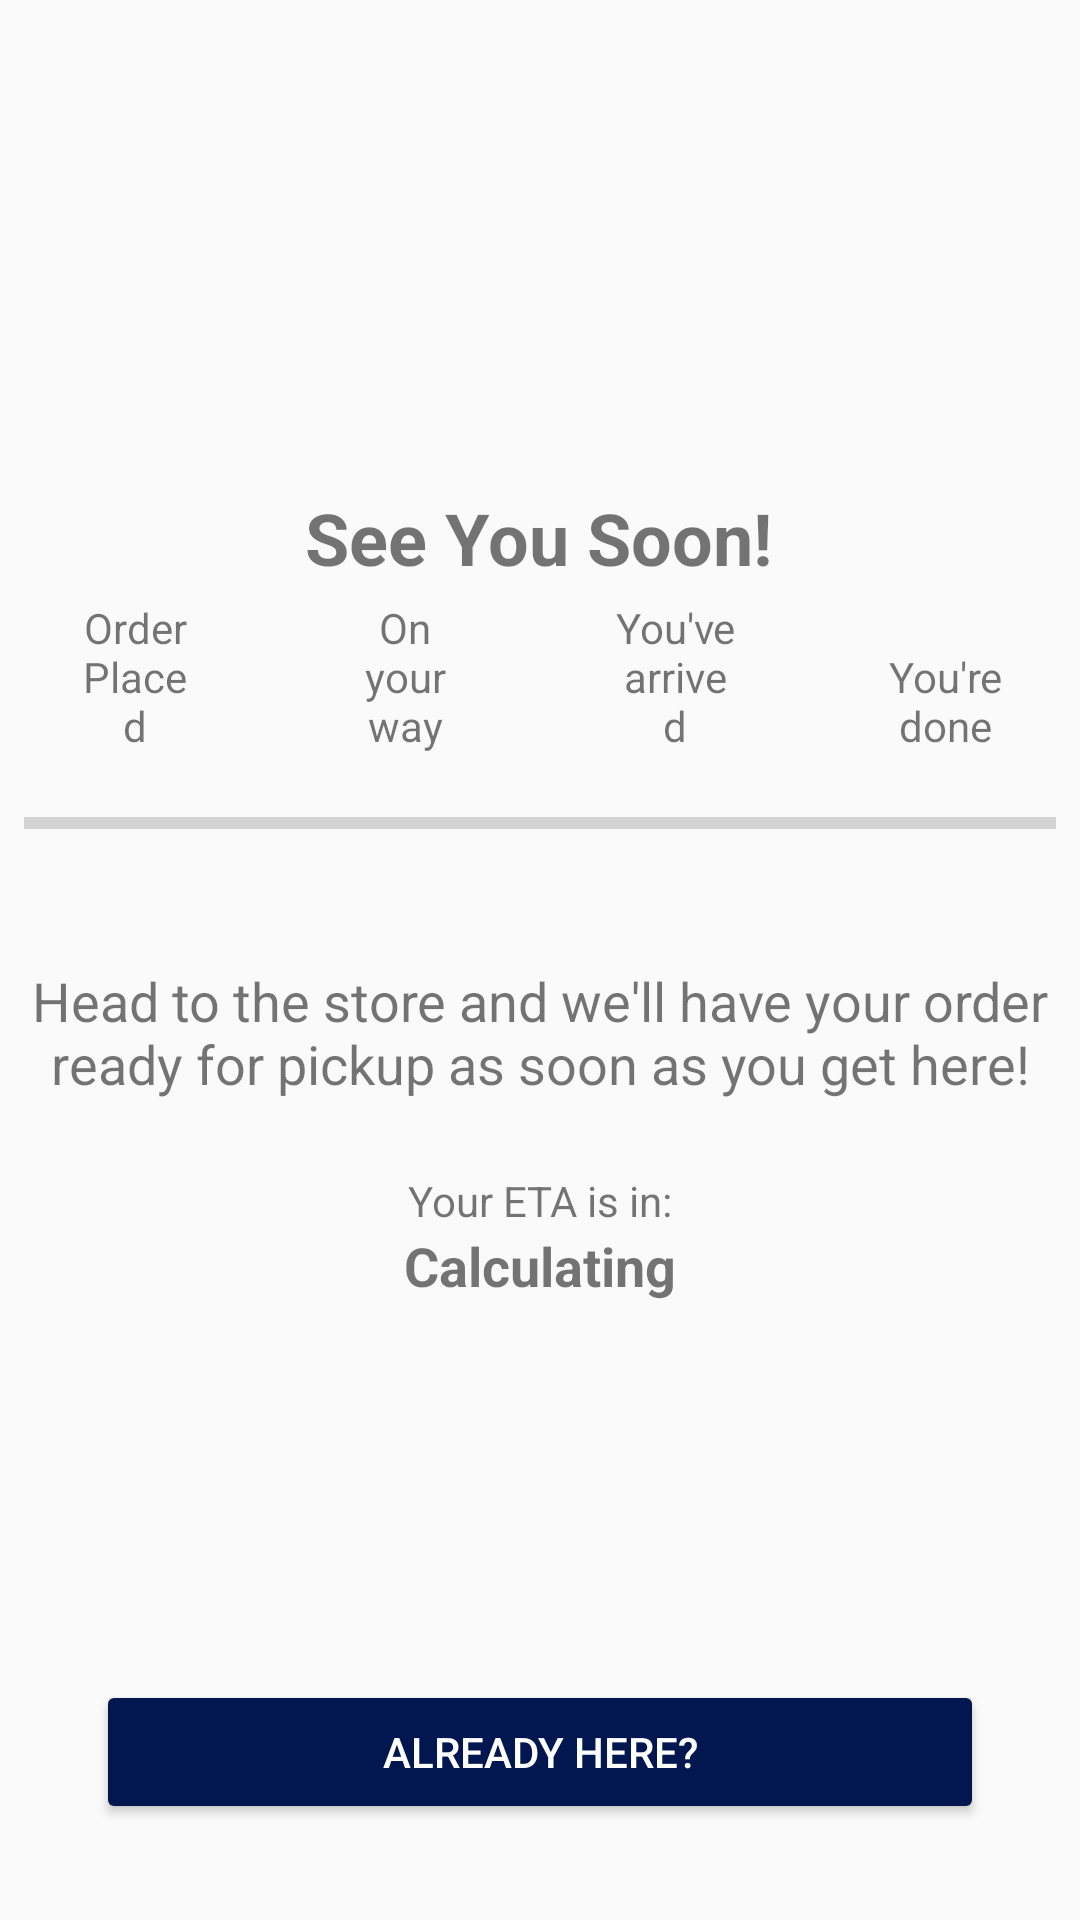

Here is an Android app screen rendered from its layout file. Give the layout XML and the strings, colors and styles it references.
<!-- AndroidManifest.xml: application theme AppTheme.NoActionBar -->
<!-- res/layout/activity_guest_journey.xml -->
<?xml version="1.0" encoding="utf-8"?>
<androidx.constraintlayout.widget.ConstraintLayout xmlns:android="http://schemas.android.com/apk/res/android"
    xmlns:app="http://schemas.android.com/apk/res-auto"
    xmlns:tools="http://schemas.android.com/tools"
    android:layout_width="match_parent"
    android:layout_height="match_parent"
    tools:context=".GuestJourneyActivity">

    <TextView
        android:id="@+id/see_you_soon"
        android:layout_width="wrap_content"
        android:layout_height="0dp"
        android:layout_marginTop="163dp"
        android:text="@string/journey_see_you_soon"
        android:textSize="24sp"
        android:textStyle="bold"
        app:layout_constraintEnd_toEndOf="parent"
        app:layout_constraintHorizontal_bias="0.498"
        app:layout_constraintStart_toStartOf="parent"
        app:layout_constraintTop_toTopOf="parent" />

    <Button
        android:id="@+id/imHereButton"
        android:layout_width="0dp"
        android:layout_height="wrap_content"
        android:layout_marginStart="32dp"
        android:layout_marginEnd="32dp"
        android:layout_marginBottom="32dp"
        android:backgroundTint="@color/colorPrimaryDark"
        android:onClick="imHereClick"
        android:text="@string/journey_already_here"
        android:textColor="#FFFFFF"
        app:layout_constraintBottom_toBottomOf="parent"
        app:layout_constraintEnd_toEndOf="parent"
        app:layout_constraintStart_toStartOf="parent" />

    <TextView
        android:id="@+id/instructions"
        android:layout_width="wrap_content"
        android:layout_height="wrap_content"
        android:layout_marginStart="8dp"
        android:layout_marginTop="32dp"
        android:layout_marginEnd="8dp"
        android:text="@string/journey_instructions"
        android:textAlignment="center"
        android:textSize="18sp"
        app:layout_constraintEnd_toEndOf="parent"
        app:layout_constraintStart_toStartOf="parent"
        app:layout_constraintTop_toBottomOf="@+id/progressBar" />

    <TextView
        android:id="@+id/textView"
        android:layout_width="wrap_content"
        android:layout_height="wrap_content"
        android:layout_marginTop="24dp"
        android:text="@string/journey_eta_in"
        app:layout_constraintEnd_toEndOf="parent"
        app:layout_constraintStart_toStartOf="parent"
        app:layout_constraintTop_toBottomOf="@id/instructions" />

    <TextView
        android:id="@+id/eta"
        android:layout_width="wrap_content"
        android:layout_height="wrap_content"
        android:text="@string/calculating"
        android:textAlignment="center"
        android:textSize="18sp"
        android:textStyle="bold"
        app:layout_constraintEnd_toEndOf="parent"
        app:layout_constraintStart_toStartOf="parent"
        app:layout_constraintTop_toBottomOf="@+id/textView" />

    <ProgressBar
        android:id="@+id/progressBar"
        style="?android:attr/progressBarStyleHorizontal"
        android:layout_width="0dp"
        android:layout_height="30dp"
        android:layout_marginStart="8dp"
        android:layout_marginTop="64dp"
        android:layout_marginEnd="8dp"
        android:progressTint="@color/colorPrimaryDark"
        app:layout_constraintEnd_toEndOf="parent"
        app:layout_constraintStart_toStartOf="parent"
        app:layout_constraintTop_toBottomOf="@id/see_you_soon" />

    <TextView
        android:id="@+id/textView4"
        android:layout_width="0dp"
        android:layout_height="wrap_content"
        android:layout_marginStart="24dp"
        android:layout_marginEnd="24dp"
        android:layout_marginBottom="8dp"
        android:text="@string/journey_order_placed"
        android:textAlignment="center"
        app:layout_constraintBottom_toTopOf="@+id/progressBar"
        app:layout_constraintEnd_toStartOf="@+id/textView5"
        app:layout_constraintStart_toStartOf="parent" />

    <TextView
        android:id="@+id/textView5"
        android:layout_width="0dp"
        android:layout_height="wrap_content"
        android:layout_marginStart="24dp"
        android:layout_marginEnd="24dp"
        android:layout_marginBottom="8dp"
        android:text="@string/journey_on_your_way"
        android:textAlignment="center"
        app:layout_constraintBottom_toTopOf="@+id/progressBar"
        app:layout_constraintEnd_toStartOf="@+id/textView7"
        app:layout_constraintStart_toEndOf="@+id/textView4" />

    <TextView
        android:id="@+id/textView7"
        android:layout_width="0dp"
        android:layout_height="wrap_content"
        android:layout_marginStart="24dp"
        android:layout_marginEnd="24dp"
        android:layout_marginBottom="8dp"
        android:text="@string/journey_arrived"
        android:textAlignment="center"
        app:layout_constraintBottom_toTopOf="@+id/progressBar"
        app:layout_constraintEnd_toStartOf="@+id/textView8"
        app:layout_constraintStart_toEndOf="@+id/textView5" />

    <TextView
        android:id="@+id/textView8"
        android:layout_width="0dp"
        android:layout_height="wrap_content"
        android:layout_marginStart="24dp"
        android:layout_marginEnd="24dp"
        android:layout_marginBottom="8dp"
        android:text="@string/journey_completed"
        android:textAlignment="center"
        app:layout_constraintBottom_toTopOf="@+id/progressBar"
        app:layout_constraintEnd_toEndOf="parent"
        app:layout_constraintStart_toEndOf="@+id/textView7" />

    <ImageView
        android:id="@+id/journey_logo_image"
        android:layout_width="wrap_content"
        android:layout_height="wrap_content"
        android:layout_marginTop="16dp"
        app:layout_constraintEnd_toEndOf="parent"
        app:layout_constraintStart_toStartOf="parent"
        app:layout_constraintTop_toTopOf="parent"
        app:srcCompat="@drawable/ic_launcher_background" />

    <Button
        android:id="@+id/imDoneButton"
        android:layout_width="0dp"
        android:layout_height="wrap_content"
        android:layout_marginStart="32dp"
        android:layout_marginEnd="32dp"
        android:layout_marginBottom="32dp"
        android:backgroundTint="@color/colorPrimaryDark"
        android:elevation="2dp"
        android:onClick="imDoneClick"
        android:text="@string/journey_im_done"
        android:textColor="#FFFFFF"
        android:visibility="invisible"
        app:layout_constraintBottom_toBottomOf="parent"
        app:layout_constraintEnd_toEndOf="parent"
        app:layout_constraintStart_toStartOf="parent"
        tools:layout_constraintBottom_toBottomOf="parent"
        tools:visibility="visible" />

</androidx.constraintlayout.widget.ConstraintLayout>
<!-- resources referenced by this layout -->
<resources>
  <color name="colorPrimaryDark">#02174f</color>
  <string name="calculating">Calculating</string>
  <string name="journey_already_here">Already here?</string>
  <string name="journey_arrived">You\'ve arrived</string>
  <string name="journey_completed">You\'re done</string>
  <string name="journey_eta_in">Your ETA is in:</string>
  <string name="journey_im_done">I\'m done</string>
  <string name="journey_instructions">Head to the store and we\'ll have your order ready for pickup as soon as you get here!</string>
  <string name="journey_on_your_way">On your way</string>
  <string name="journey_order_placed">Order Placed</string>
  <string name="journey_see_you_soon">See You Soon!</string>
  <style name="AppTheme.NoActionBar">
          <item name="windowActionBar">false</item>
          <item name="windowNoTitle">true</item>
      </style>
</resources>
